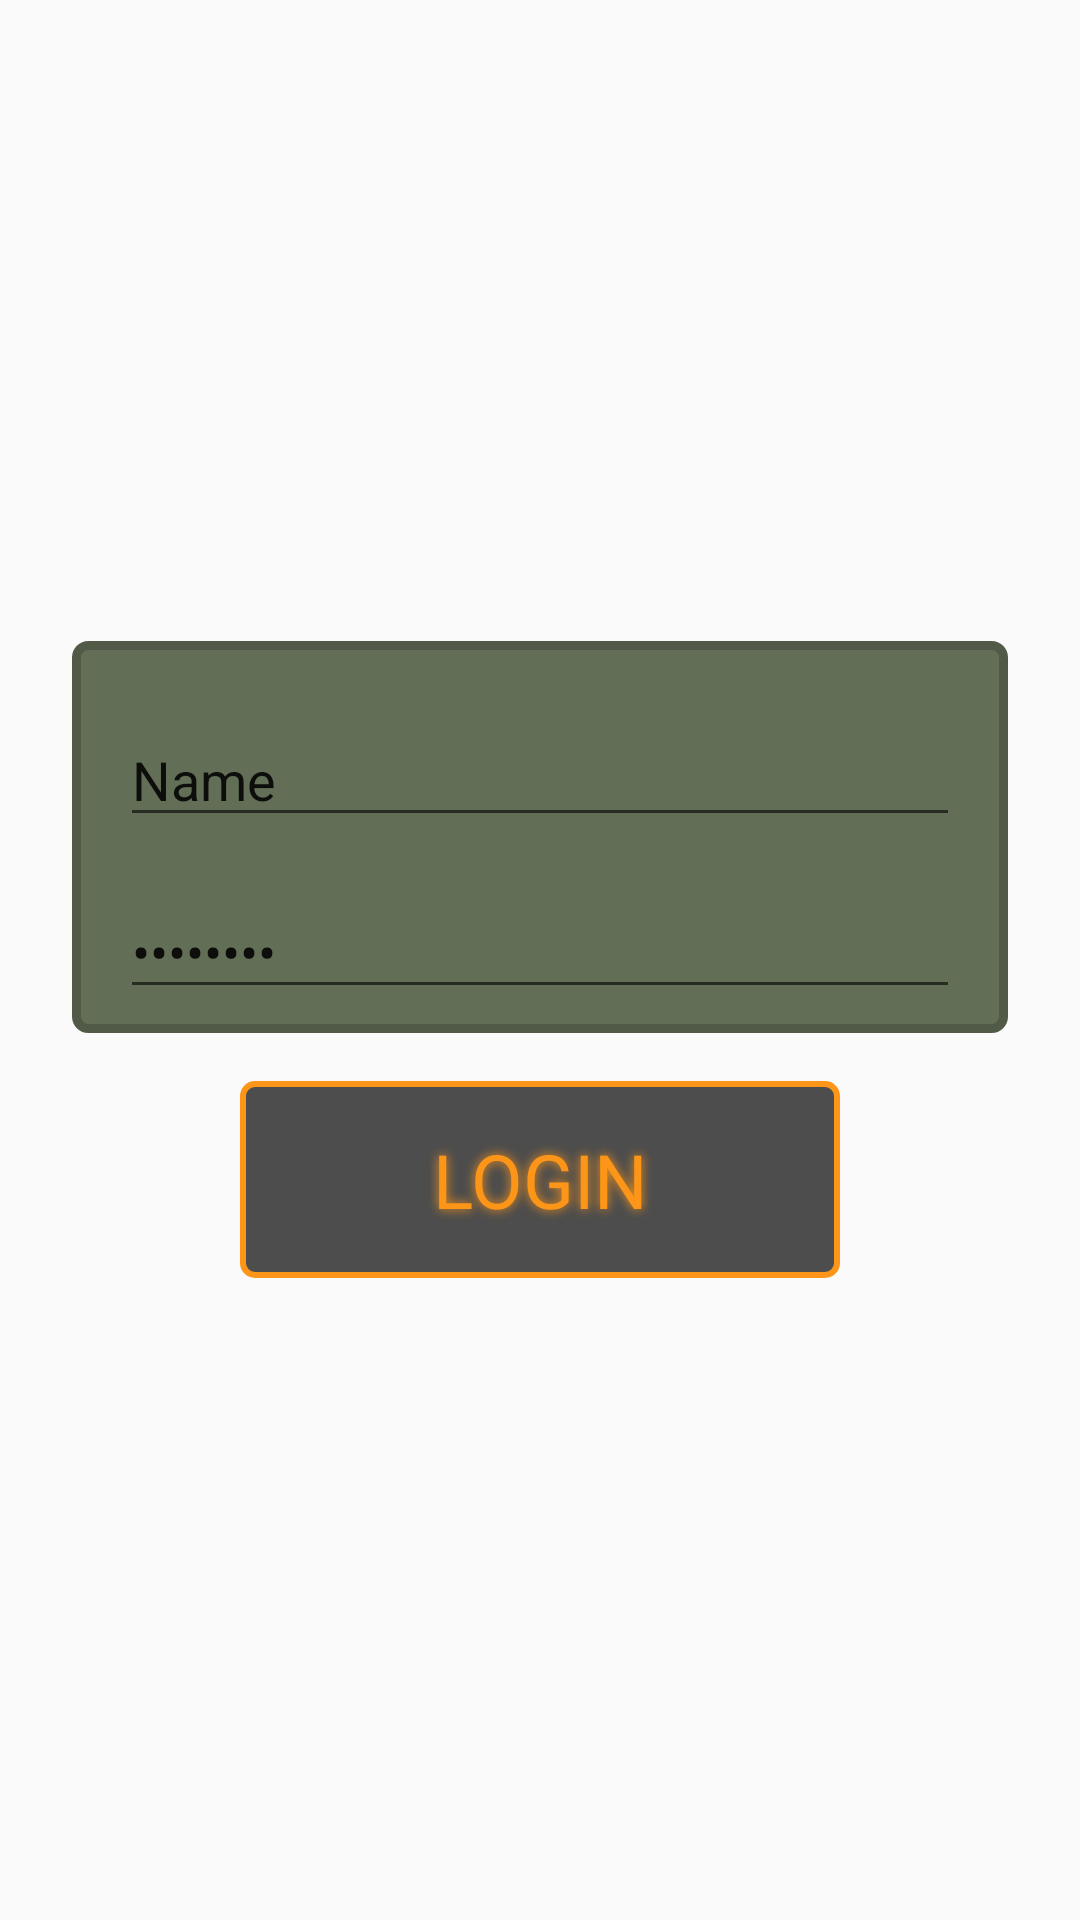

Reconstruct the res/layout file that produces this screen, plus the resources it refers to.
<!-- AndroidManifest.xml: application theme Theme.PM_GameCenter -->
<!-- res/layout/screen_identification_form.xml -->
<?xml version="1.0" encoding="utf-8"?>
<FrameLayout xmlns:android="http://schemas.android.com/apk/res/android"
    xmlns:app="http://schemas.android.com/apk/res-auto"
    android:id="@+id/formLayout"
    android:layout_width="match_parent"
    android:layout_height="match_parent"
    android:orientation="vertical">

    <ImageView
        android:id="@+id/app_background"
        android:layout_width="match_parent"
        android:layout_height="match_parent"
        android:contentDescription="@string/gameCenterBG_contentDescription"
        android:scaleType="centerCrop"
        android:src="@drawable/bmp_gamecenter_background" />

    <LinearLayout
        android:layout_width="match_parent"
        android:layout_height="match_parent"
        android:layout_marginStart="16dp"
        android:layout_marginEnd="16dp"
        android:gravity="center"
        android:orientation="vertical">

        <LinearLayout
            style="@style/OliveBackgroundStyle"
            android:layout_width="match_parent"
            android:layout_height="wrap_content">

            <EditText
                android:id="@+id/inputText_name"
                android:layout_width="match_parent"
                android:layout_height="match_parent"
                android:layout_marginHorizontal="8dp"
                android:layout_marginTop="16dp"
                android:ems="10"
                android:inputType="text"
                android:text="Name" />

            <EditText
                android:id="@+id/inputText_password"
                android:layout_width="match_parent"
                android:layout_height="match_parent"
                android:layout_marginHorizontal="8dp"
                android:layout_marginTop="16dp"
                android:ems="10"
                android:inputType="textPassword"
                android:text="Password" />
        </LinearLayout>

        <Button
            android:id="@+id/identification_button"
            style="@style/DefaultButtonStyle"
            android:layout_width="match_parent"
            android:layout_height="wrap_content"
            android:text="@string/button_login" />

    </LinearLayout>

</FrameLayout>
<!-- resources referenced by this layout -->
<resources>
  <string name="button_login">LOGIN</string>
  <string name="gameCenterBG_contentDescription">PM_GameCenter</string>
  <style name="DefaultButtonStyle" parent="Widget.AppCompat.Button">
          <item name="android:gravity">center</item>
          <item name="android:layout_marginStart">64dp</item>
          <item name="android:layout_marginEnd">64dp</item>
          <item name="android:layout_marginTop">16dp</item>
          <item name="android:background">@drawable/background_orange_corners</item>
  
          <item name="android:textAlignment">center</item>
          <item name="android:fontFamily">@font/verdana</item>
          <item name="android:textColor">@color/orange_neon</item>
          <item name="android:textSize">25dp</item>
  
          <item name="android:shadowColor">@color/orange_neon</item>
          <item name="android:shadowDx">0</item>
          <item name="android:shadowDy">0</item>
          <item name="android:padding">16dp</item>
          <item name="android:shadowRadius">8</item>
      </style>
  <style name="OliveBackgroundStyle">
          <item name="android:orientation">vertical</item>
          <item name="android:layout_marginStart">8dp</item>
          <item name="android:layout_marginEnd">8dp</item>
          <item name="android:background">@drawable/background_olive</item>
          <item name="android:padding">8dp</item>
      </style>
  <style name="Theme.PM_GameCenter" parent="Theme.AppCompat.Light.NoActionBar">
      </style>
  <!-- drawable background_orange_corners (drawable) -->
  <?xml version="1.0" encoding="utf-8"?>
  <shape xmlns:android="http://schemas.android.com/apk/res/android">
      
      <solid android:color="@color/dim_black" />
  
      
      <stroke
          android:width="2dp"
          android:color="@color/orange_neon" />
  
      
      <corners android:radius="4dp" />
  </shape>
  <color name="orange_neon">#FD9618</color>
  <!-- drawable background_olive (drawable) -->
  <?xml version="1.0" encoding="utf-8"?>
  <shape xmlns:android="http://schemas.android.com/apk/res/android"
      android:shape="rectangle">
      <solid android:color="@color/olive_background"/> 
      <corners android:radius="4sp"/> 
      <stroke
          android:width="3dp"
          android:color="@color/olive_border" />
  </shape>
  <color name="dim_black">#B0000000</color>
  <color name="olive_background">#626E56</color>
  <color name="olive_border">#505A47</color>
</resources>
